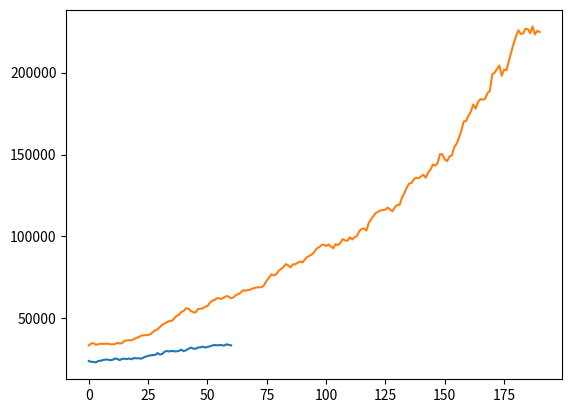

Python code for this plot:
import numpy as np
import matplotlib.pyplot as plt



initial_dow = 24000
mu = 0.005
sigma = 0.02

first_60 = [0 for i in range(61)]
first_60[0] = initial_dow

for i in range(1,61):
    x = np.random.normal(mu, sigma)
    first_60[i] = first_60[i-1]*(1+x)



plt.plot(first_60)
plt.show()

next_190 = [0 for i in range(191)]
next_190[0] = first_60[60]

for i in range(1,191):
    x = np.random.normal(.01,.015)
    next_190[i] = next_190[i-1]*(1+x)


plt.plot(next_190)
plt.show()